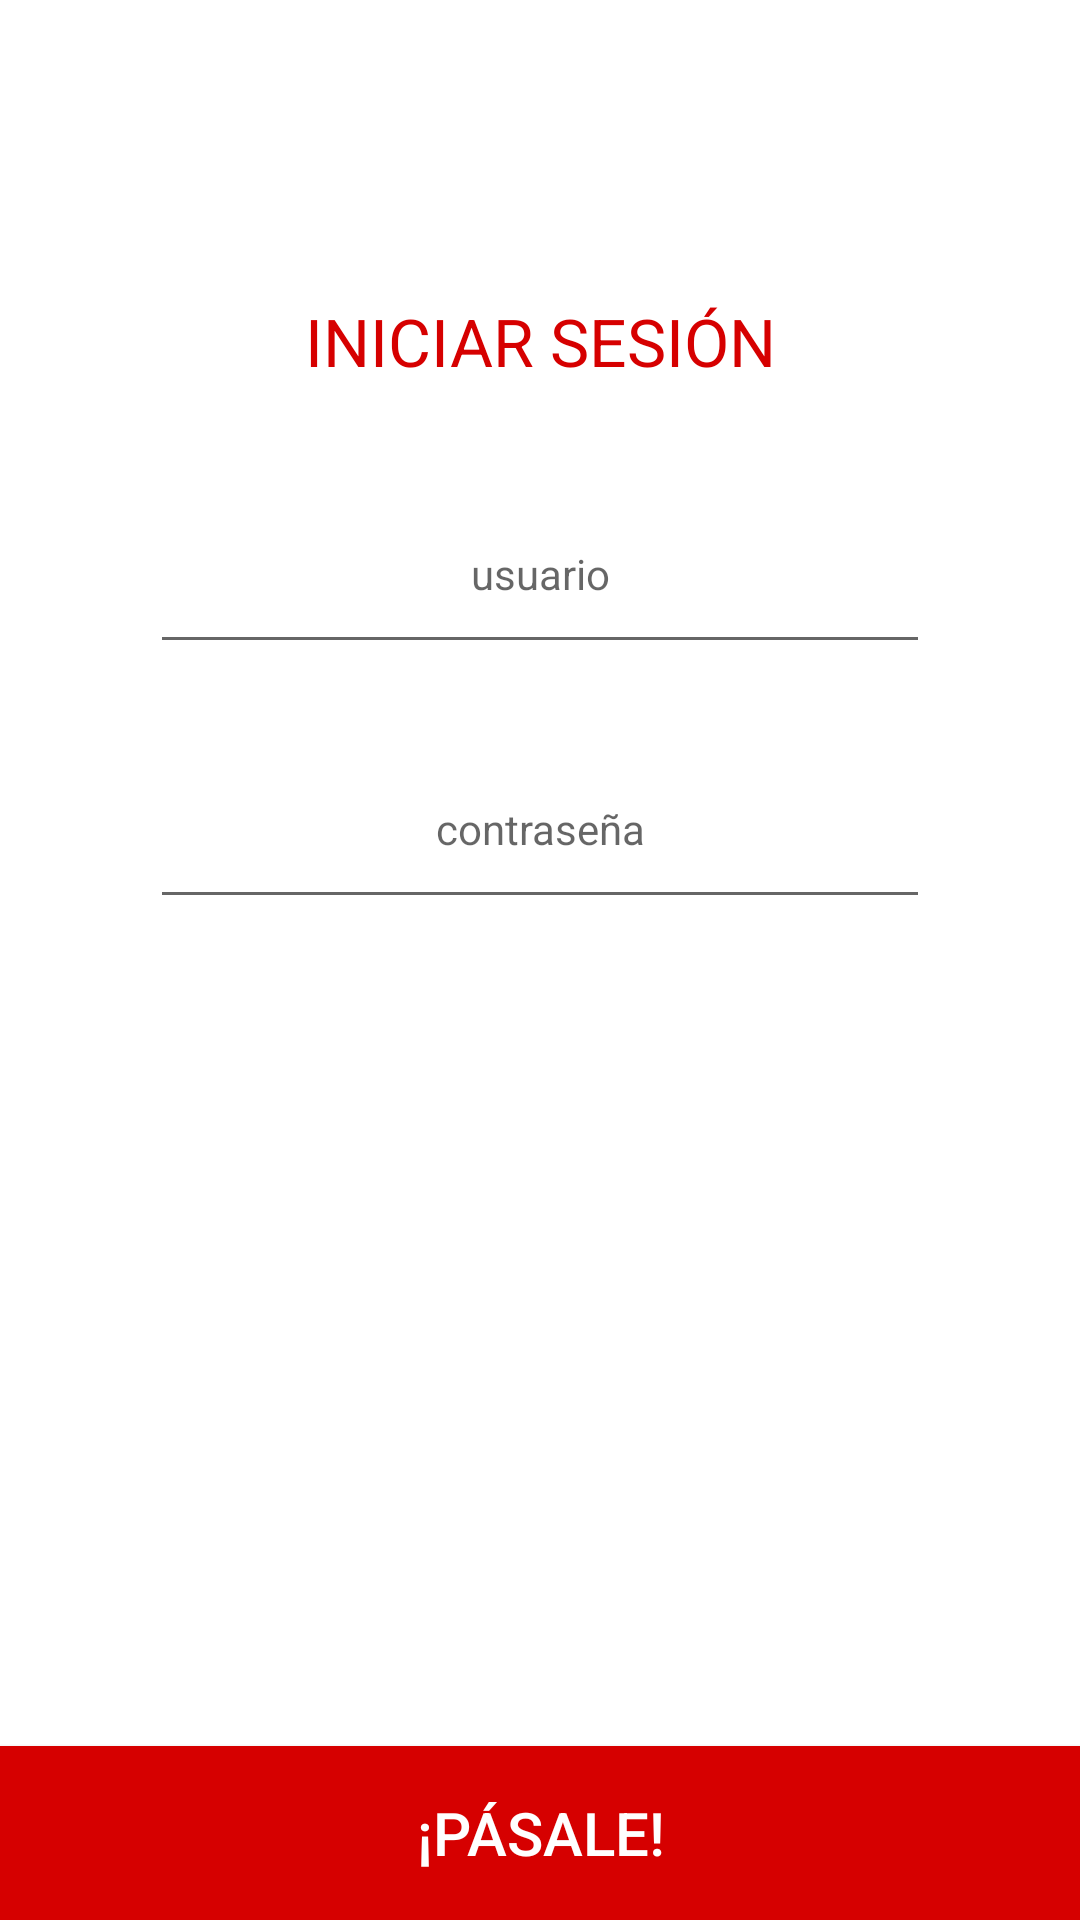

The Android layout XML behind this screen, and the referenced resources:
<!-- AndroidManifest.xml: application theme Theme.X24 -->
<!-- res/layout/activity_login.xml -->
<?xml version="1.0" encoding="utf-8"?>
<androidx.constraintlayout.widget.ConstraintLayout xmlns:android="http://schemas.android.com/apk/res/android"
    xmlns:app="http://schemas.android.com/apk/res-auto"
    xmlns:tools="http://schemas.android.com/tools"
    android:layout_width="match_parent"
    android:layout_height="match_parent"
    tools:context=".LoginActivity">

    <TextView
        android:id="@+id/textView2"
        android:layout_width="wrap_content"
        android:layout_height="wrap_content"
        android:layout_marginTop="99dp"
        android:text="INICIAR SESIÓN"
        android:textAlignment="center"
        android:textColor="@color/hardRed"
        android:textSize="22sp"
        app:layout_constraintEnd_toEndOf="parent"
        app:layout_constraintStart_toStartOf="parent"
        app:layout_constraintTop_toTopOf="parent" />

    <EditText
        android:id="@+id/loginEditText"
        android:layout_width="0dp"
        android:layout_height="63dp"
        android:layout_marginStart="50dp"
        android:layout_marginTop="30dp"
        android:layout_marginEnd="50dp"
        android:ems="10"
        android:hint="usuario"
        android:inputType="textEmailAddress"
        android:selectAllOnFocus="false"
        android:singleLine="false"
        android:textAlignment="center"
        android:textColor="@color/black"
        android:textSize="14sp"
        app:layout_constraintEnd_toEndOf="parent"
        app:layout_constraintStart_toStartOf="parent"
        app:layout_constraintTop_toBottomOf="@+id/textView2" />

    <EditText
        android:id="@+id/passEditText"
        android:layout_width="0dp"
        android:layout_height="63dp"
        android:layout_marginStart="50dp"
        android:layout_marginTop="22dp"
        android:layout_marginEnd="50dp"
        android:ems="10"
        android:hint="contraseña"
        android:inputType="textPassword"
        android:textAlignment="center"
        android:textColor="@color/black"
        android:textSize="14sp"
        app:layout_constraintEnd_toEndOf="parent"
        app:layout_constraintStart_toStartOf="parent"
        app:layout_constraintTop_toBottomOf="@+id/loginEditText" />

    <Button
        android:id="@+id/joinLoginButton"
        android:layout_width="0dp"
        android:layout_height="58dp"
        android:background="@color/hardRed"
        android:text="¡Pásale!"
        android:textColor="@color/white"
        android:textSize="20sp"
        app:layout_constraintBottom_toBottomOf="parent"
        app:layout_constraintEnd_toEndOf="parent"
        app:layout_constraintStart_toStartOf="parent" />


</androidx.constraintlayout.widget.ConstraintLayout>
<!-- resources referenced by this layout -->
<resources>
  <color name="black">#FF000000</color>
  <color name="hardRed">#D60000</color>
  <color name="white">#FFFFFFFF</color>
  <style name="Theme.X24" parent="Theme.MaterialComponents.DayNight.DarkActionBar">
          
          <item name="colorPrimary">@color/hardRed</item>
          <item name="colorPrimaryVariant">@color/hardRed</item>
          <item name="colorOnPrimary">@color/white</item>
          
          <item name="colorSecondary">@color/teal_200</item>
          <item name="colorSecondaryVariant">@color/teal_700</item>
          <item name="colorOnSecondary">@color/black</item>
          
          <item name="android:statusBarColor" tools:targetApi="l">?attr/colorPrimaryVariant</item>
          
      </style>
  <color name="teal_200">#FF03DAC5</color>
  <color name="teal_700">#FF018786</color>
</resources>
